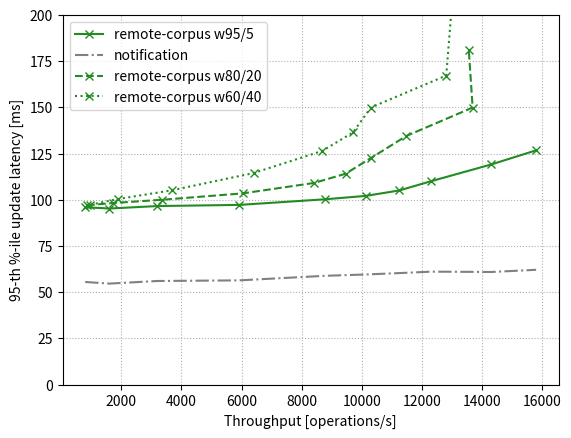

Write Python code to recreate this figure.
import matplotlib.pyplot as plt

rg_index_local_query_h_t = [797.45,1603.659909,3202.069948,5926.578671,8770.111494,10136.35796,11254.70543,12311.94242,14315.3304,15805.75145]
rg_index_local_query_h_rt = [95.98367,95.26574,96.61137,97.2298,100.25369,102.10765,105.05606,110.06662,119.13074,126.76288]
rg_index_local_query_h_rt_baseline = [55.52397,54.64622,56.05639,56.39275,58.85323,59.5847,60.33704,61.10915,60.92987,62.11517]
rg_index_local_balanced_t = [861.8034549,1715.414229,3359.232038,6050.173746,8414.679266,9461.028897,10299.38025,11484.21842,13693.00722,13563.57905]
rg_index_local_balanced_rt = [97.04723,98.23051,100.01365,103.48157,109.11057,114.0717,122.50229,134.525,149.91608,181.21244]
rg_index_local_balanced_rt_baseline = [56.55185,57.64735,59.3533,62.16915,66.68661,70.18715,75.29984,78.82676,80.65493,84.92193]
rg_index_local_update_h_t = [968.7257819,1899.180041,3681.915904,6403.9899,8688.515574,9708.739563,10305.12583,12814.1394,13142.96063,12924.73306,13068.54599]
rg_index_local_update_h_rt = [97.30362,100.44086,105.121,114.48215,126.44854,136.41485,149.93139,167.21015,234.3254,450.7461,555.75381]
rg_index_local_update_h_rt_baseline = [56.81598,59.81113,64.14179,72.76518,83.34325,90.84024,98.65151,104.98136,117.44307,128.42033,129.97407]

f, ax = plt.subplots()

ax.plot(rg_index_local_query_h_t, rg_index_local_query_h_rt, color='forestgreen', marker='x', label='remote-corpus w95/5')
ax.plot(rg_index_local_query_h_t, rg_index_local_query_h_rt_baseline, color='gray', linestyle='-.', label='notification')
ax.plot(rg_index_local_balanced_t, rg_index_local_balanced_rt, color='forestgreen', marker='x', linestyle='dashed', label='remote-corpus w80/20')
ax.plot(rg_index_local_update_h_t, rg_index_local_update_h_rt, color='forestgreen', marker='x', linestyle='dotted', label='remote-corpus w60/40')

ax.set(xlabel='Throughput [operations/s]', ylabel='95-th %-ile update latency [ms]')

ax.grid(linestyle='dotted')

ax.set_ylim(bottom=0)
plt.ylim([0.0, 200.0])

handles, labels = ax.get_legend_handles_labels()
ax.legend(handles,labels=labels, loc='upper left')

plt.savefig('ycsb_update_latency_remote.png')
plt.close()
